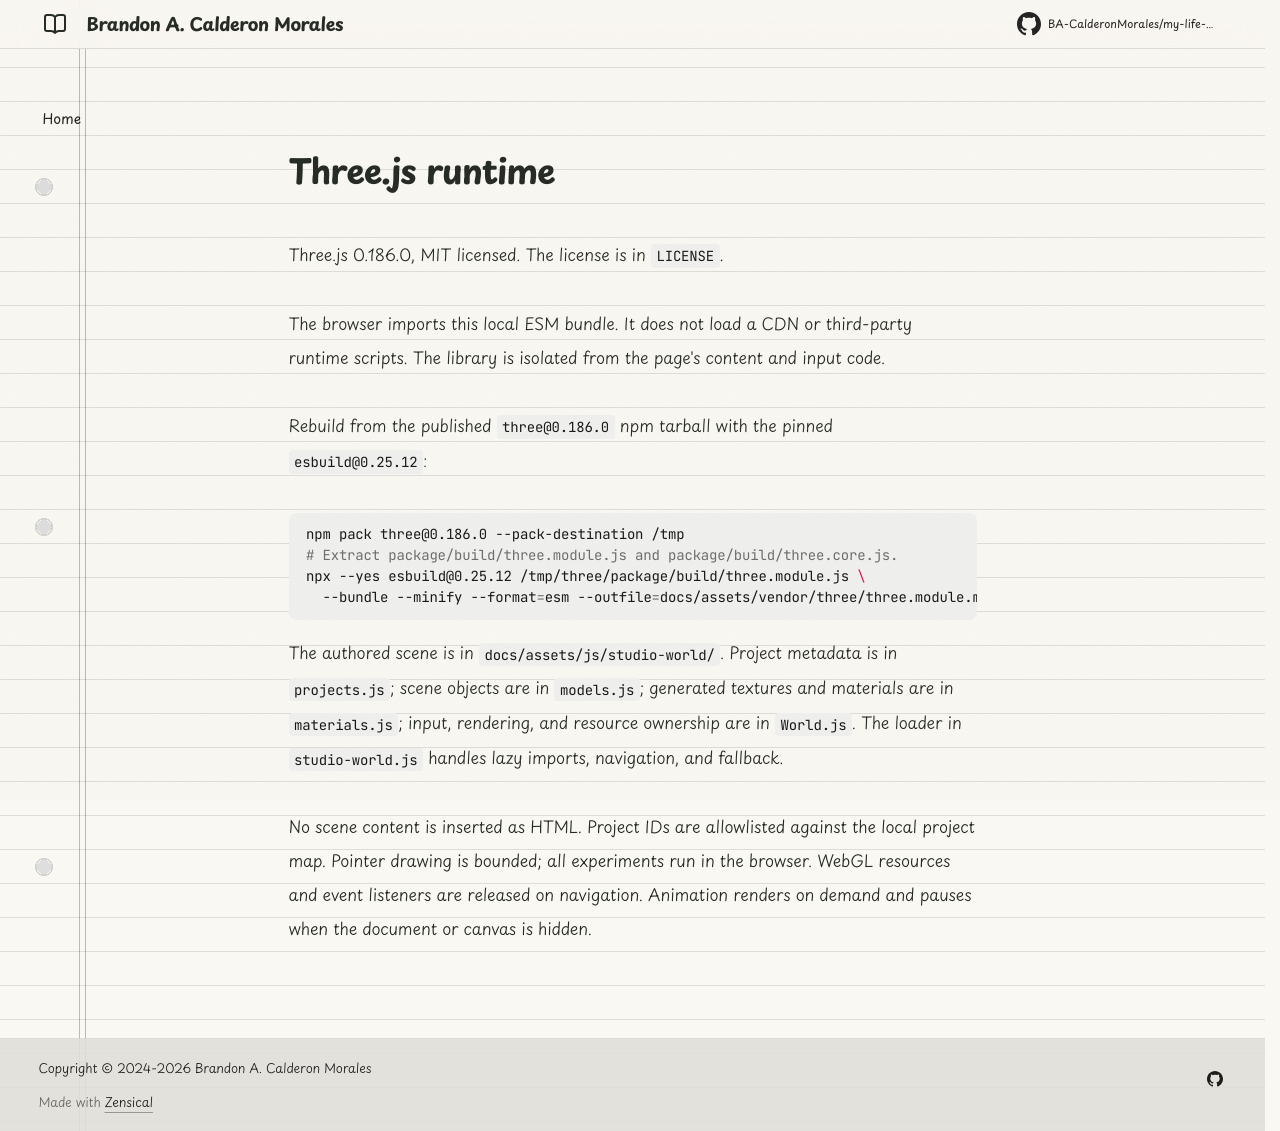

repository: BA-CalderonMorales/my-life-as-a-dev · page: latest/assets/vendor/three/index.html · generator: mkdocs

# Three.js runtime

Three.js 0.186.0, MIT licensed. The license is in `LICENSE`.

The browser imports this local ESM bundle. It does not load a CDN or third-party runtime scripts. The library is isolated from the page's content and input code.

Rebuild from the published `three@0.186.0` npm tarball with the pinned `esbuild@0.25.12`:

```sh
npm pack three@0.186.0 --pack-destination /tmp
# Extract package/build/three.module.js and package/build/three.core.js.
npx --yes esbuild@0.25.12 /tmp/three/package/build/three.module.js \
  --bundle --minify --format=esm --outfile=docs/assets/vendor/three/three.module.min.js
```

The authored scene is in `docs/assets/js/studio-world/`. Project metadata is in `projects.js`; scene objects are in `models.js`; generated textures and materials are in `materials.js`; input, rendering, and resource ownership are in `World.js`. The loader in `studio-world.js` handles lazy imports, navigation, and fallback.

No scene content is inserted as HTML. Project IDs are allowlisted against the local project map. Pointer drawing is bounded; all experiments run in the browser. WebGL resources and event listeners are released on navigation. Animation renders on demand and pauses when the document or canvas is hidden.
